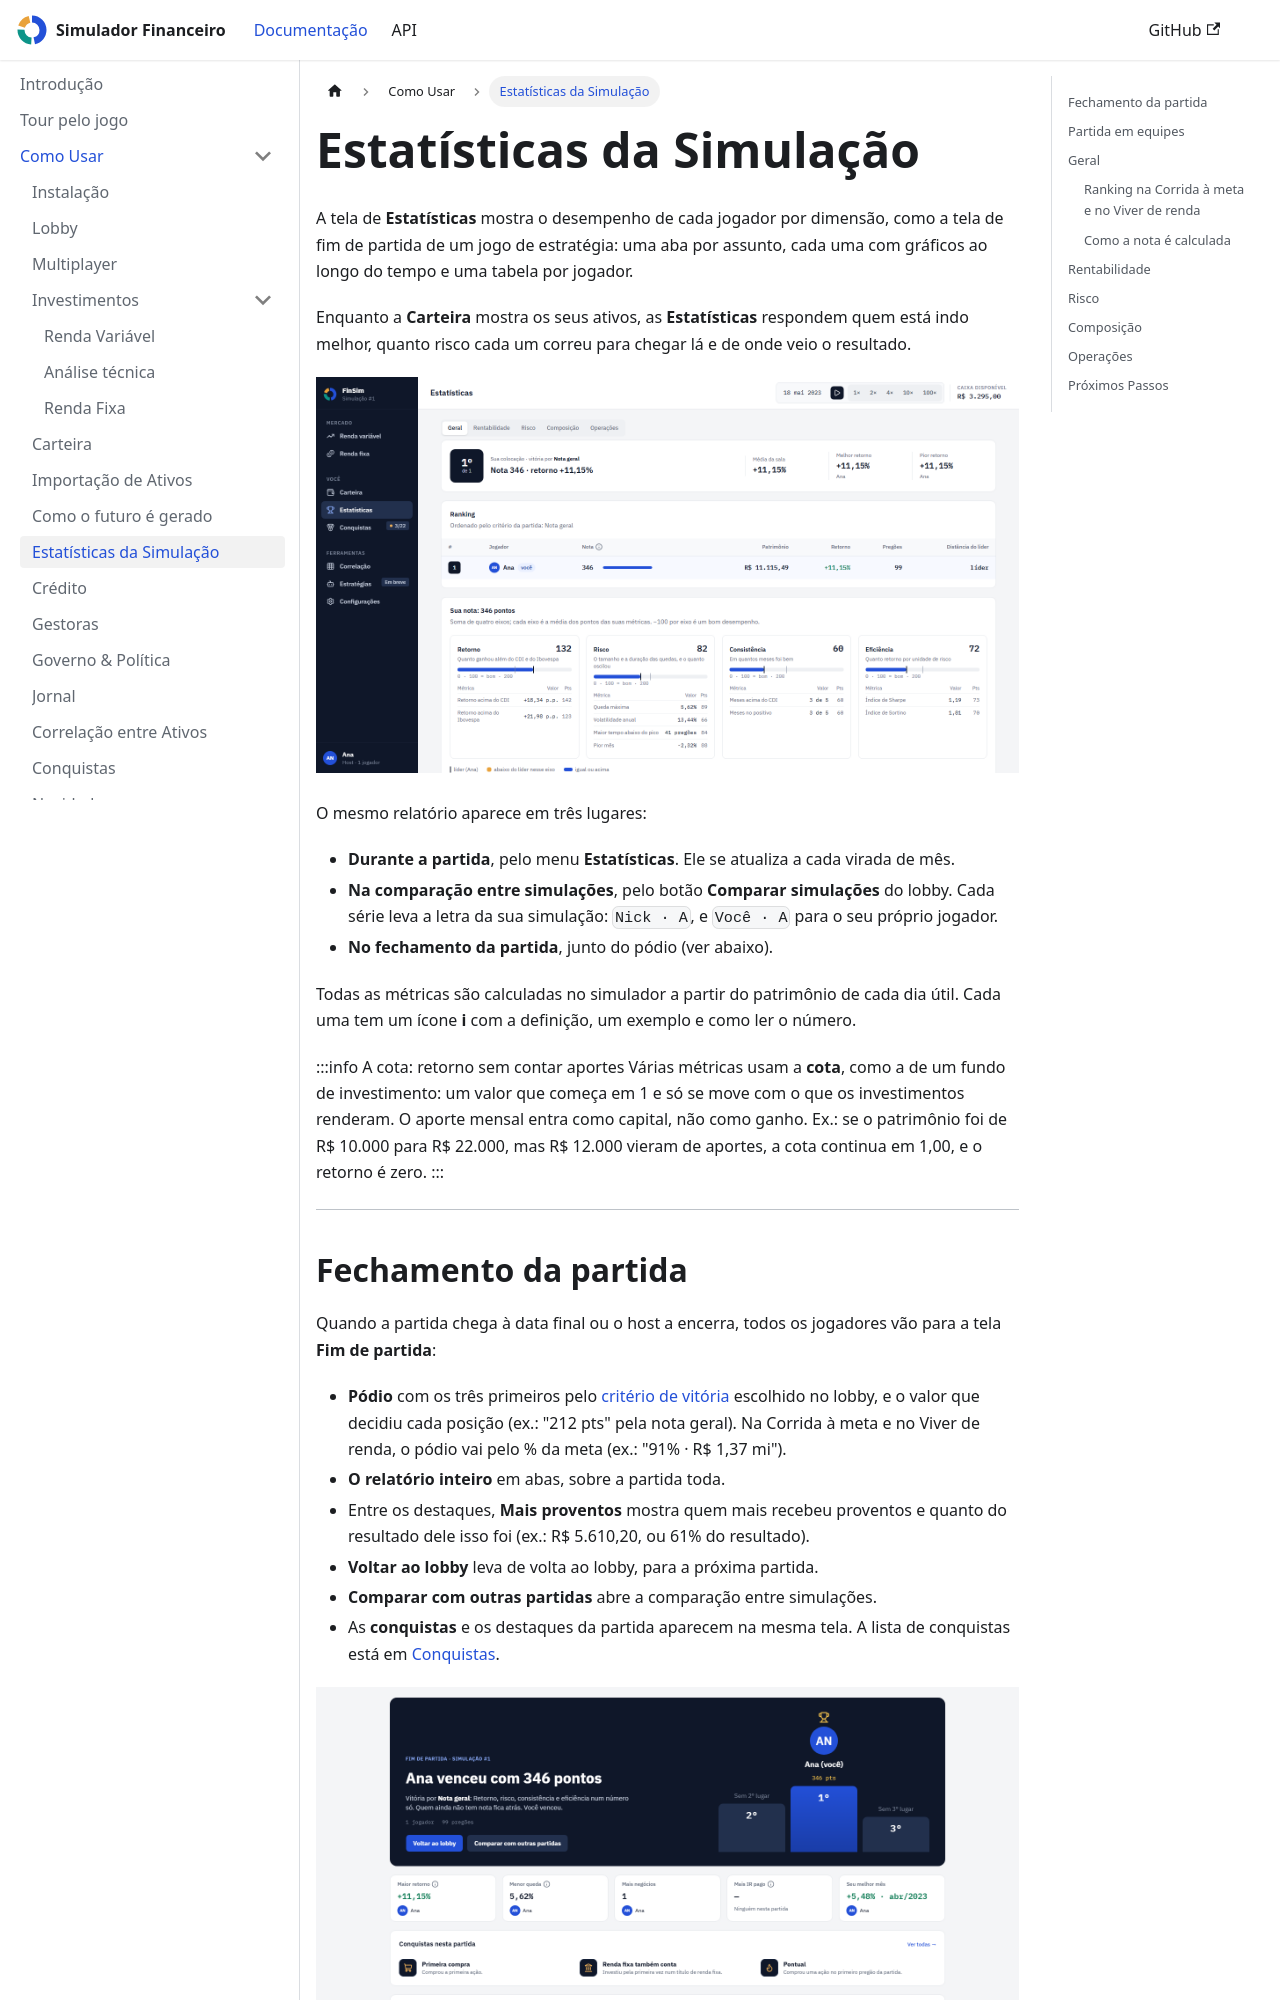

repository: LiloMarino/SimuladorFinanceiro · page: como-usar/estatisticas.html · generator: docusaurus

---
sidebar_position: 8
---

# Estatísticas da Simulação

A tela de **Estatísticas** mostra o desempenho de cada jogador por dimensão, como a tela de fim de partida de um jogo de estratégia: uma aba por assunto, cada uma com gráficos ao longo do tempo e uma tabela por jogador.

Enquanto a **Carteira** mostra os seus ativos, as **Estatísticas** respondem quem está indo melhor, quanto risco cada um correu para chegar lá e de onde veio o resultado.

![A aba Geral das estatísticas, com o resumo da partida e o ranking](/demo/screens/statistics.png)

O mesmo relatório aparece em três lugares:

- **Durante a partida**, pelo menu **Estatísticas**. Ele se atualiza a cada virada de mês.
- **Na comparação entre simulações**, pelo botão **Comparar simulações** do lobby. Cada série leva a letra da sua simulação: `Nick · A`, e `Você · A` para o seu próprio jogador.
- **No fechamento da partida**, junto do pódio (ver abaixo).

Todas as métricas são calculadas no simulador a partir do patrimônio de cada dia útil. Cada uma tem um ícone **i** com a definição, um exemplo e como ler o número.

:::info A cota: retorno sem contar aportes
Várias métricas usam a **cota**, como a de um fundo de investimento: um valor que começa em 1 e só se move com o que os investimentos renderam. O aporte mensal entra como capital, não como ganho. Ex.: se o patrimônio foi de R$ 10.000 para R$ 22.000, mas R$ 12.000 vieram de aportes, a cota continua em 1,00, e o retorno é zero.
:::

---
